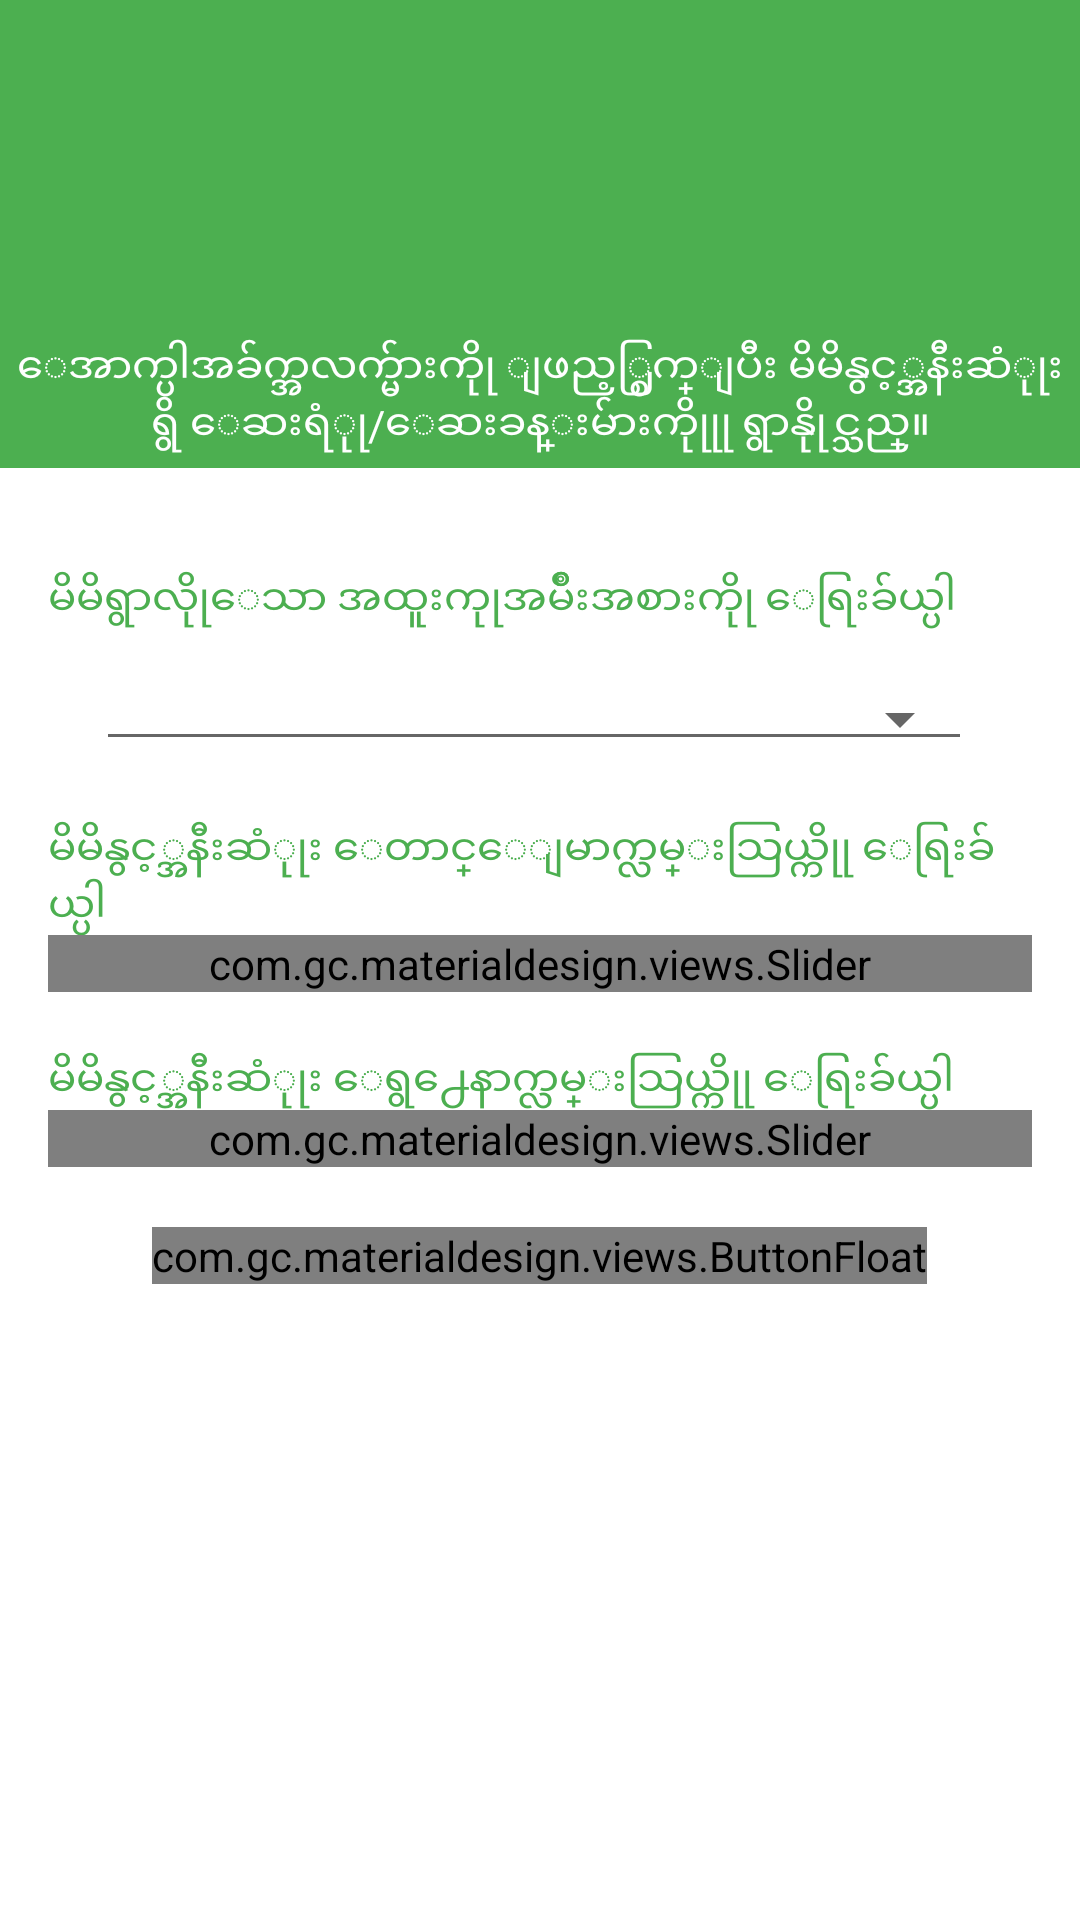

Produce the Android XML layout that renders to this screen, including the resource entries it uses.
<!-- AndroidManifest.xml: application theme NoActionBar -->
<!-- res/layout/activity_main.xml -->
<LinearLayout xmlns:android="http://schemas.android.com/apk/res/android"
    xmlns:app="http://schemas.android.com/apk/res-auto"
    xmlns:tools="http://schemas.android.com/tools"
    android:layout_width="match_parent"
    android:layout_height="match_parent"
    android:background="@android:color/white"
    android:orientation="vertical"
    tools:context="com.example.khinthirisoe.nearestclinicsprovider.MainActivity">

    <android.support.v7.widget.Toolbar xmlns:app="http://schemas.android.com/apk/res-auto"
        android:id="@+id/toolbar"
        android:layout_width="match_parent"
        android:layout_height="wrap_content"
        android:background="@color/normal_green"
        android:minHeight="?attr/actionBarSize" />

    <TextView
        android:id="@+id/search_toolbar_text"
        android:layout_width="match_parent"
        android:layout_height="100dp"
        android:background="@color/normal_green"
        android:gravity="bottom|center"
        android:padding="5dp"
        android:text="@string/search_toolbar_text"
        android:textColor="@android:color/white" />

    <View
        android:id="@+id/shadow"
        android:layout_width="match_parent"
        android:layout_height="2.3dp"
        android:background="@drawable/dropshadow" />

    <LinearLayout
        android:layout_width="match_parent"
        android:layout_height="match_parent"
        android:orientation="vertical"
        android:padding="@dimen/standard_margin">

        <TextView
            android:id="@+id/search_spinner_text"
            android:layout_width="match_parent"
            android:layout_height="wrap_content"
            android:layout_marginTop="@dimen/standard_margin"
            android:text="@string/search_spinner_text"
            android:textColor="@color/normal_green" />

        <Spinner
            android:id="@+id/search_spinner"
            android:layout_marginLeft="@dimen/standard_margin"
            android:layout_marginRight="20dp"
            android:layout_marginTop="@dimen/standard_margin"
            android:layout_width="match_parent"
            android:layout_height="wrap_content" />

        <TextView
            android:id="@+id/search_north_south_street"
            android:layout_width="match_parent"
            android:layout_height="wrap_content"
            android:layout_marginTop="@dimen/search_linear"
            android:text="@string/search_north_south_street"
            android:textColor="@color/normal_green" />

        <com.gc.materialdesign.views.Slider
            android:id="@+id/slider_search_north_south_street"
            android:layout_width="match_parent"
            android:layout_height="wrap_content"
            android:background="@color/normal_green"
            app:max="90"
            app:min="54"
            app:showNumberIndicator="true" />

        <TextView
            android:id="@+id/search_west_east_street"
            android:layout_width="match_parent"
            android:layout_height="wrap_content"
            android:layout_marginTop="@dimen/search_linear"
            android:text="@string/search_west_east_street"
            android:textColor="@color/normal_green" />

        <com.gc.materialdesign.views.Slider
            android:id="@+id/slider_search_west_east_street"
            android:layout_width="match_parent"
            android:layout_height="wrap_content"
            android:background="@color/normal_green"
            app:max="50"
            app:min="1"
            app:showNumberIndicator="true" />

        <com.gc.materialdesign.views.ButtonFloat
            android:id="@+id/btn_search"
            android:layout_width="wrap_content"
            android:layout_height="wrap_content"
            android:layout_gravity="center"
            android:layout_marginTop="@dimen/search_linear"
            android:background="@color/normal_green"
            app:animate="false"
            android:onClick="btnSearch"
            app:iconDrawable="@drawable/abc_ic_search_api_mtrl_alpha" />

    </LinearLayout>
</LinearLayout>
<!-- resources referenced by this layout -->
<resources>
  <color name="normal_green">#4CAF50</color>
  <dimen name="search_linear">20dp</dimen>
  <dimen name="standard_margin">16dp</dimen>
  <string name="search_north_south_street">မိမိနွင့္အနီးဆံုုး ေတာင္ေျမာက္လမ္းသြယ္ကိုု ေရြးခ်ယ္ပါ</string>
  <string name="search_spinner_text">မိမိရွာလိုုေသာ အထူးကုုအမ်ိဳးအစားကိုု ေရြးခ်ယ္ပါ</string>
  <string name="search_toolbar_text">ေအာက္ပါအခ်က္အလက္မ်ားကိုု ျဖည့္စြက္ျပီး မိမိနွင့္အနီးဆံုုးရွိ ေဆးရံုု/ေဆးခန္းမ်ားကိုုုု ရွာနိုုင္သည္။</string>
  <string name="search_west_east_street">မိမိနွင့္အနီးဆံုုး ေရွ႕ေနာက္လမ္းသြယ္ကိုု ေရြးခ်ယ္ပါ</string>
  <style name="NoActionBar" parent="Theme.AppCompat.Light.NoActionBar">
          <item name="spinnerStyle">@style/Base.Widget.AppCompat.Spinner.Underlined</item>
          <item name="colorPrimary">@android:color/white</item>
          <item name="android:textColor">@android:color/darker_gray</item>
      </style>
</resources>
